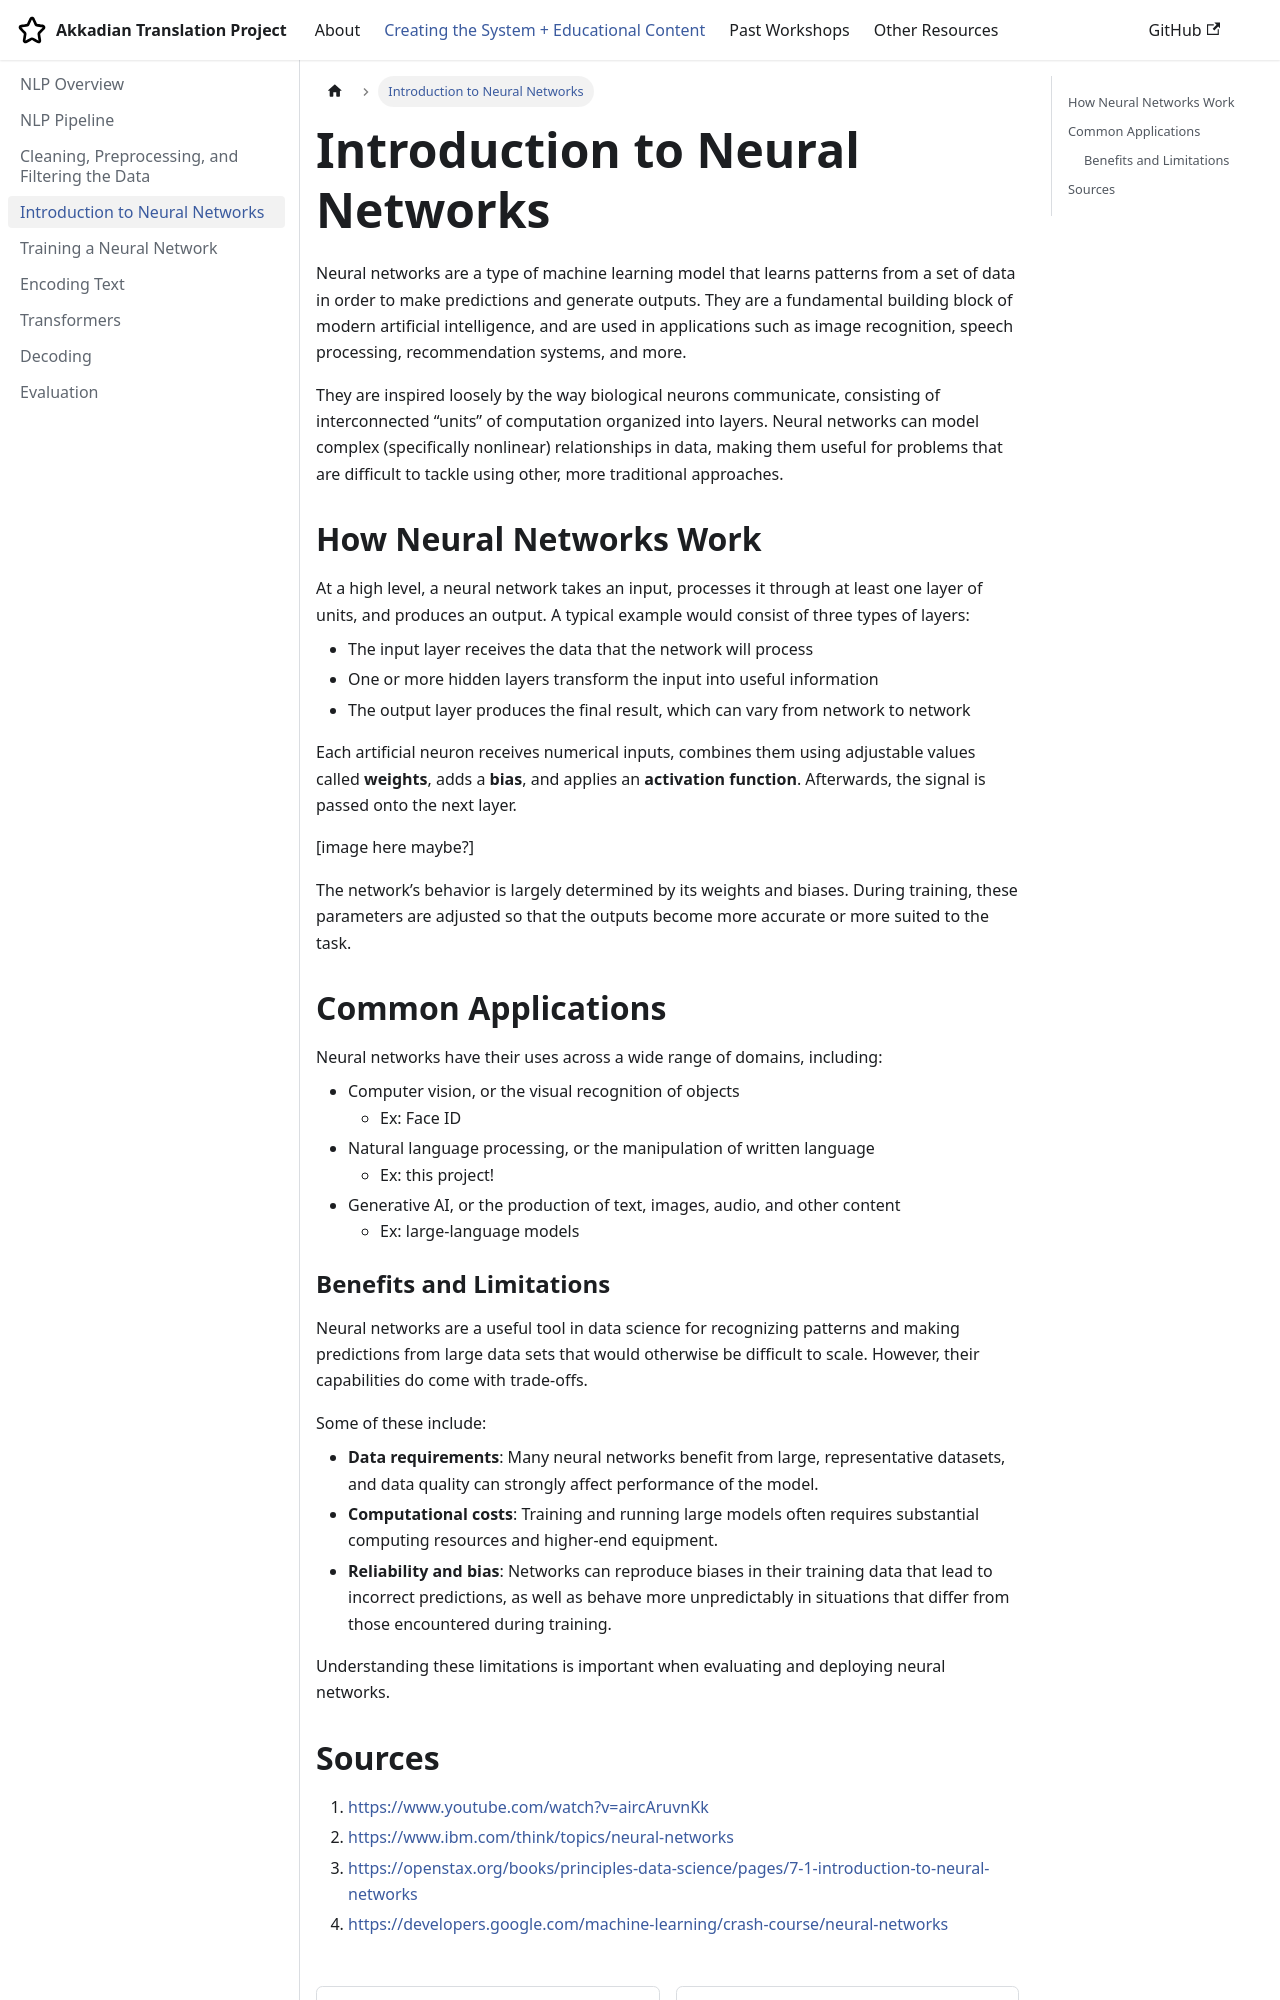

repository: vvivi012/Akkadian_Documentation_Repo2026 · page: docs/education/education 4 intro nn/index.html · generator: docusaurus

---
sidebar_position: 4
---

# Introduction to Neural Networks

Neural networks are a type of machine learning model that learns patterns from a set of data in order to make predictions and generate outputs. They are a fundamental building block of modern artificial intelligence, and are used in applications such as image recognition, speech processing, recommendation systems, and more.

They are inspired loosely by the way biological neurons communicate, consisting of interconnected “units” of computation organized into layers. Neural networks can model complex (specifically nonlinear) relationships in data, making them useful for problems that are difficult to tackle using other, more traditional approaches.

## How Neural Networks Work

At a high level, a neural network takes an input, processes it through at least one layer of units, and produces an output. A typical example would consist of three types of layers:
- The input layer receives the data that the network will process
- One or more hidden layers transform the input into useful information
- The output layer produces the final result, which can vary from network to network

Each artificial neuron receives numerical inputs, combines them using adjustable values called **weights**, adds a **bias**, and applies an **activation function**. Afterwards, the signal is passed onto the next layer.

[image here maybe?]

The network’s behavior is largely determined by its weights and biases. During training, these parameters are adjusted so that the outputs become more accurate or more suited to the task.

## Common Applications

Neural networks have their uses across a wide range of domains, including:
- Computer vision, or the visual recognition of objects
    - Ex: Face ID
- Natural language processing, or the manipulation of written language
    - Ex: this project!
- Generative AI, or the production of text, images, audio, and other content
    - Ex: large-language models
